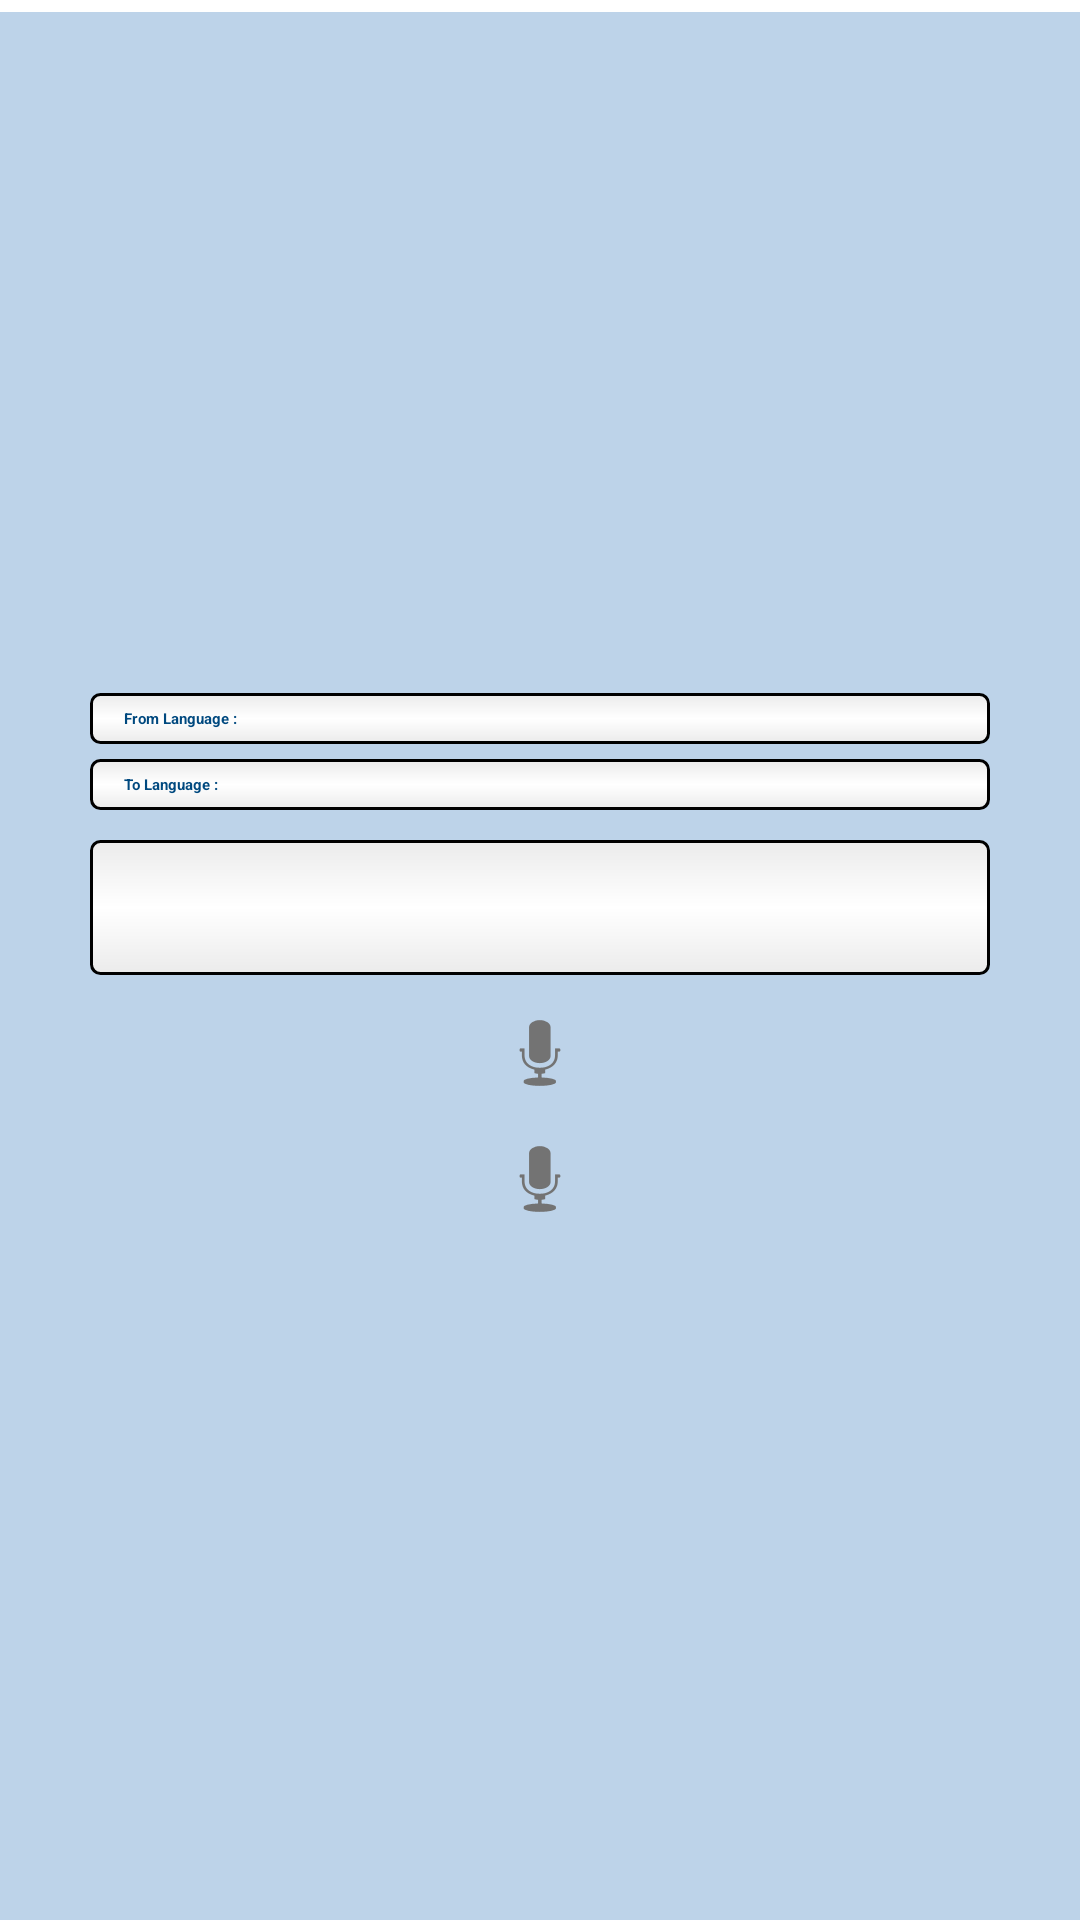

Write the Android layout XML for this screen, with the resource values it uses.
<!-- AndroidManifest.xml: application theme Theme.Sherlock -->
<!-- res/layout/converted_text.xml -->
<RelativeLayout xmlns:android="http://schemas.android.com/apk/res/android"
    xmlns:tools="http://schemas.android.com/tools"
    android:layout_width="match_parent"
    android:layout_height="match_parent"
    android:background="#BDD3E9"
    tools:context=".Translate_my_text" >

    <View
        android:id="@+id/separator"
        android:layout_width="fill_parent"
        android:layout_height="4dp"
        android:layout_alignParentTop="true"
        android:background="#FFF" />

    <LinearLayout
        android:id="@+id/linearLayout1"
        android:layout_width="fill_parent"
        android:layout_height="wrap_content"
        
        android:orientation="vertical"
        android:padding="30dp"
         android:layout_centerVertical="true" >

        <TextView
            android:id="@+id/from"
            android:layout_width="fill_parent"
            android:layout_height="wrap_content"
            android:background="@drawable/edit_text"
            android:paddingTop="5dp"
            android:paddingBottom="5dp"
            android:text=" From Language :"
            android:textColor="#00497F"
            android:paddingLeft="10dp"
            android:layout_marginBottom="5dp"
            android:textStyle="bold" />


        <TextView
            android:id="@+id/to"
            android:layout_width="fill_parent"
            android:layout_height="wrap_content"
            android:background="@drawable/edit_text"
            android:text=" To Language :"
            android:paddingTop="5dp"
             android:paddingLeft="10dp"
            android:paddingBottom="5dp"
             android:layout_marginBottom="10dp"
            android:textColor="#00497F"
            android:textStyle="bold" />


   
       <EditText
            android:id="@+id/editText1"
            android:layout_width="match_parent"
            android:layout_height="wrap_content"
            android:layout_weight="0.6"
            android:background="@drawable/edit_text"
            android:ems="20"
            android:lines="4"
            android:padding="10dp"
            android:textColor="#00497F" />

      
          <ImageButton
            android:id="@+id/btn_speak"
            android:layout_width="fill_parent"
            android:layout_height="wrap_content"
          
            android:layout_marginTop="10dp"
            android:layout_weight="0.33"
            
            android:contentDescription="Speak Now"
            android:src="@android:drawable/ic_btn_speak_now" />
          
           
            
            <ImageButton
            android:id="@+id/btn_share"
            android:layout_width="fill_parent"
            android:layout_height="wrap_content"
           
            android:layout_marginTop="10dp"
            android:layout_weight="0.33"
            
            android:contentDescription="Speak Now"
            android:src="@android:drawable/ic_btn_speak_now" />

        
    </LinearLayout>

</RelativeLayout>
<!-- resources referenced by this layout -->
<resources>
  <!-- drawable edit_text (drawable) -->
  <?xml version="1.0" encoding="UTF-8" ?>
   
  <shape xmlns:android="http://schemas.android.com/apk/res/android">
    <solid android:color="#ffffff" /> 
    <stroke android:width="1dp" android:color="#000000" />   
    <padding android:left="2dp" 
        android:top="2dp" 
        android:right="2dp" 
        android:bottom="2dp" /> 
        <corners 
            android:radius="3dp"
            />
        
     <gradient 
     android:startColor="#EBEBEB"
     android:centerColor="#fff"
     android:endColor="#EBEBEB"
     android:type="linear"
     android:angle="270"
     />
  </shape>
</resources>
